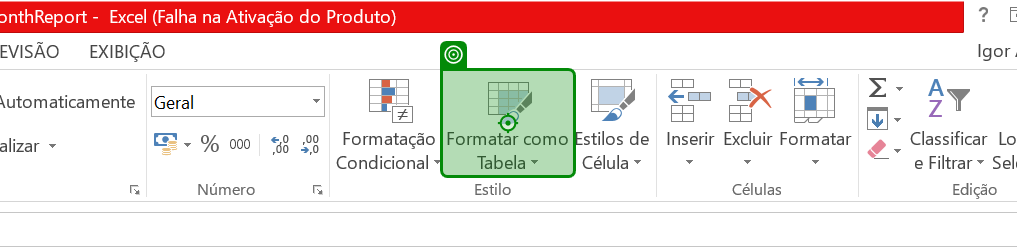
Task: Excel automation using mordern Desing experience - Part 1
Workflow: Main

Step 1: click on the element 'Formatar como Tabela' in window 'MonthReport - Excel (Falha na Ativação do Produto)' (excel.exe)

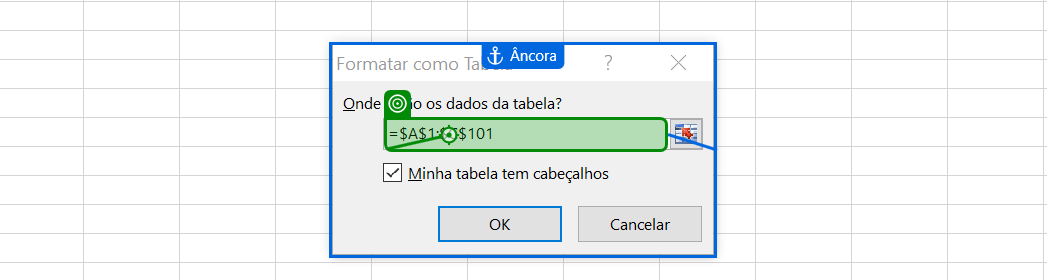
Step 2: type "$A:$E" into the element '=*' in window 'Formatar como Tabela' (excel.exe)

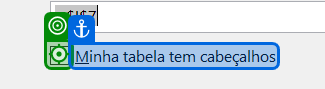
Step 3: click

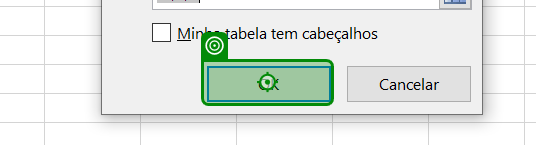
Step 4: click
